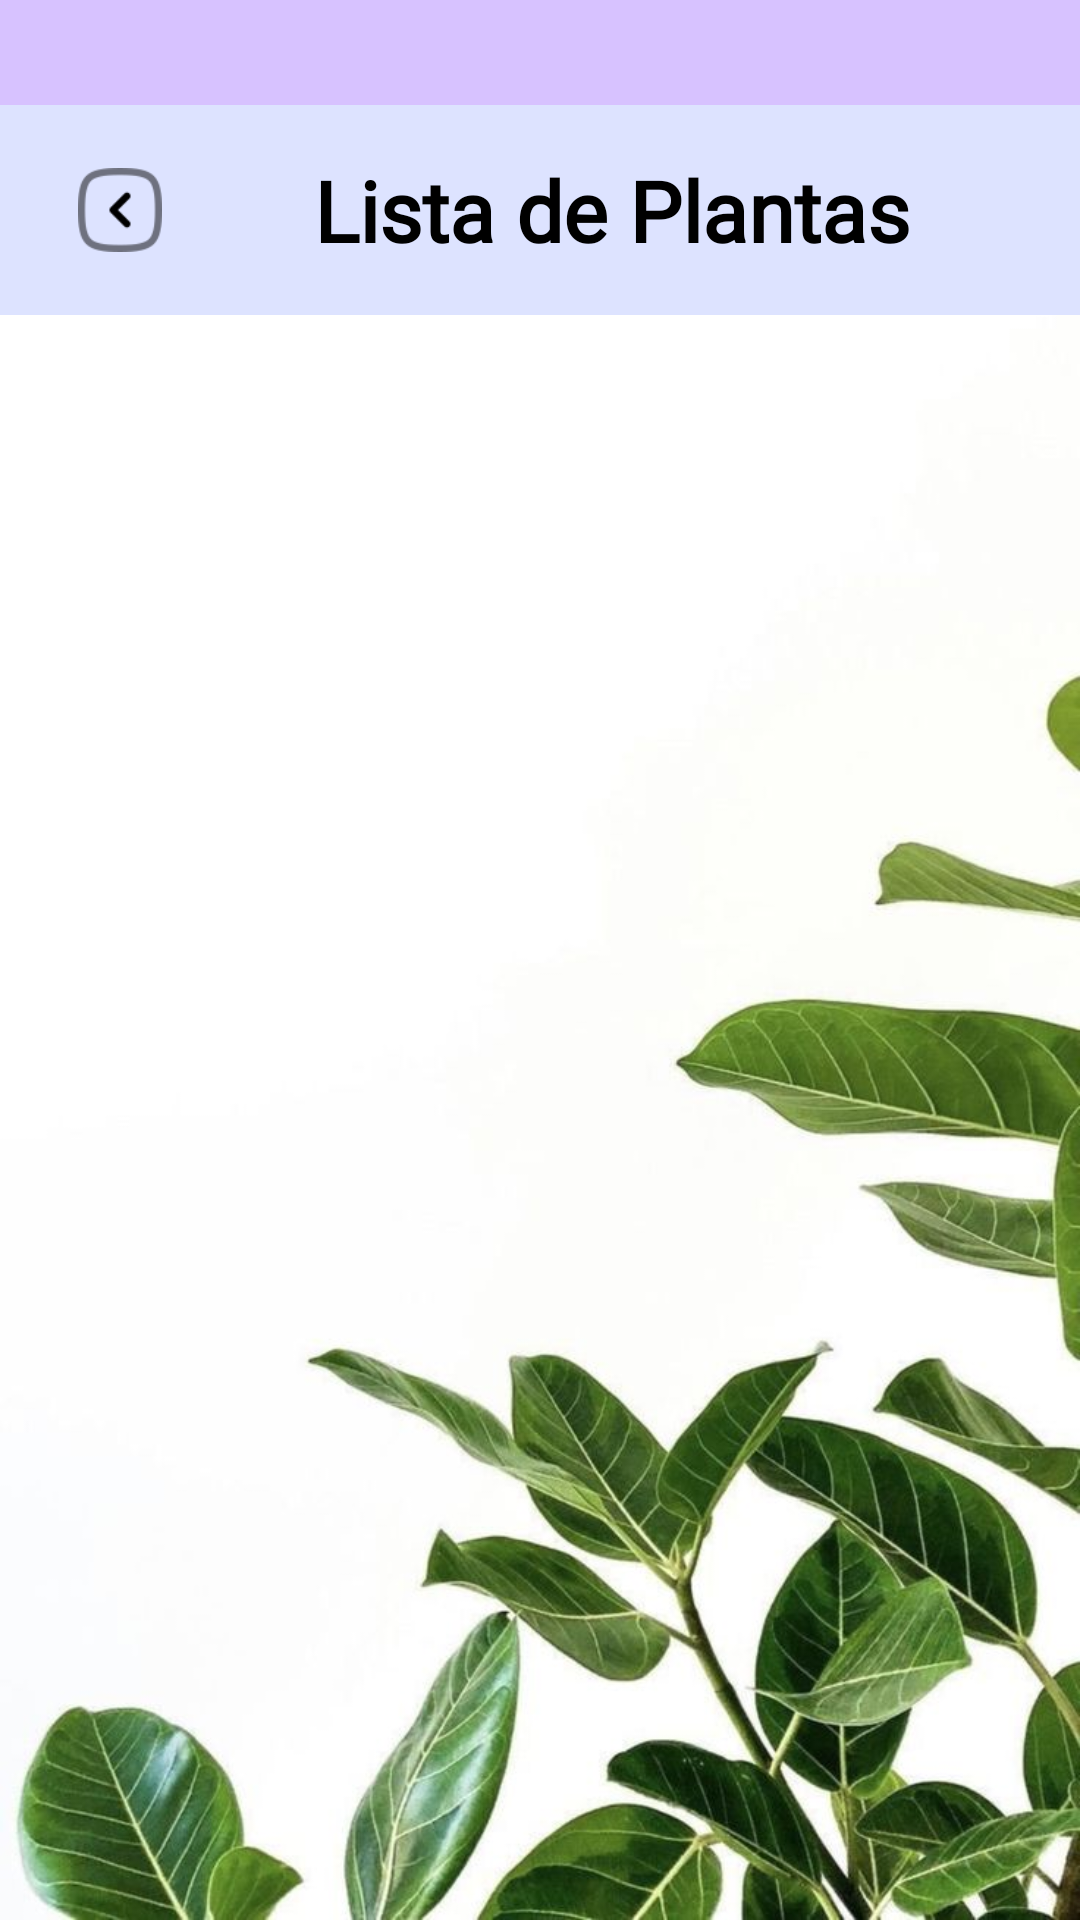

This screen was rendered from an Android layout file. Write that file and the resources it references.
<!-- AndroidManifest.xml: application theme Theme.ChildCare -->
<!-- res/layout/activity_lista_plantas.xml -->
<?xml version="1.0" encoding="utf-8"?>
<androidx.constraintlayout.widget.ConstraintLayout
    xmlns:android="http://schemas.android.com/apk/res/android"
    xmlns:app="http://schemas.android.com/apk/res-auto"
    android:layout_width="match_parent"
    android:layout_height="match_parent"
    android:background="@drawable/ws">

    
    <View
        android:id="@+id/statusBarFake"
        android:layout_width="match_parent"
        android:layout_height="35dp"
        android:background="#D7C2FF"
        app:layout_constraintTop_toTopOf="parent"/>

    
    <LinearLayout
        android:id="@+id/navigationBar"
        android:layout_width="match_parent"
        android:layout_height="70dp"
        android:background="#DDE3FF"
        android:gravity="center_vertical"
        android:orientation="horizontal"
        android:paddingStart="16dp"
        android:paddingEnd="16dp"
        app:layout_constraintTop_toBottomOf="@id/statusBarFake">

        
        <LinearLayout
            android:layout_width="48dp"
            android:layout_height="48dp"
            android:gravity="center"
            android:elevation="6dp">

            <ImageView
                android:id="@+id/btnnRegresar"
                android:layout_width="28dp"
                android:layout_height="28dp"
                android:src="@drawable/flecha_regresar"/>
        </LinearLayout>

        <Space
            android:layout_width="0dp"
            android:layout_height="wrap_content"
            android:layout_weight="1" />

        
        <TextView
            android:id="@+id/childCareText"
            android:layout_width="wrap_content"
            android:layout_height="wrap_content"
            android:text="@string/ListPlantas"
            android:textColor="#000000"
            android:textSize="28sp"
            android:textStyle="bold"
            android:fontFamily="@font/family" />

        <Space
            android:layout_width="0dp"
            android:layout_height="wrap_content"
            android:layout_weight="1" />
    </LinearLayout>

    
    <androidx.recyclerview.widget.RecyclerView
        android:id="@+id/recyclerPlantas"
        android:layout_width="0dp"
        android:layout_height="0dp"
        android:padding="12dp"
        app:layout_constraintTop_toBottomOf="@id/navigationBar"
        app:layout_constraintStart_toStartOf="parent"
        app:layout_constraintEnd_toEndOf="parent"
        app:layout_constraintBottom_toBottomOf="parent"/>
</androidx.constraintlayout.widget.ConstraintLayout>
<!-- resources referenced by this layout -->
<resources>
  <!-- drawable flecha_regresar: png bitmap (drawable, 1651 bytes) -->
  <!-- drawable ws: jpeg bitmap (drawable, 62114 bytes) -->
  <string name="ListPlantas">Lista de Plantas</string>
  <style name="Theme.ChildCare" parent="Base.Theme.ChildCare" />
  <style name="Base.Theme.ChildCare" parent="Theme.Material3.DayNight.NoActionBar">
  
          
          <item name="android:forceDarkAllowed">false</item>
  
          
          <item name="android:statusBarColor">@color/colorStatusBar</item>
          <item name="android:windowLightStatusBar">true</item>
          <item name="android:navigationBarColor">@color/colorNavBar</item>
  
      </style>
  <color name="colorStatusBar">#FFFFFFFF</color>
  <color name="colorNavBar">#FFFFFFFF</color>
</resources>
